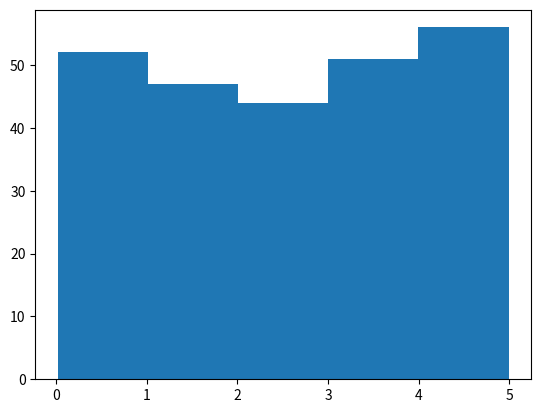

Recreate this plot in Python.
import sys
import matplotlib
matplotlib.use('Agg')

import numpy 
import matplotlib.pyplot as plt

x = numpy.random.uniform(0.0, 5.0, 250)

plt.hist(x, 5)
plt.show()

plt.savefig(sys.stdout.buffer)
sys.stdout.flush()
